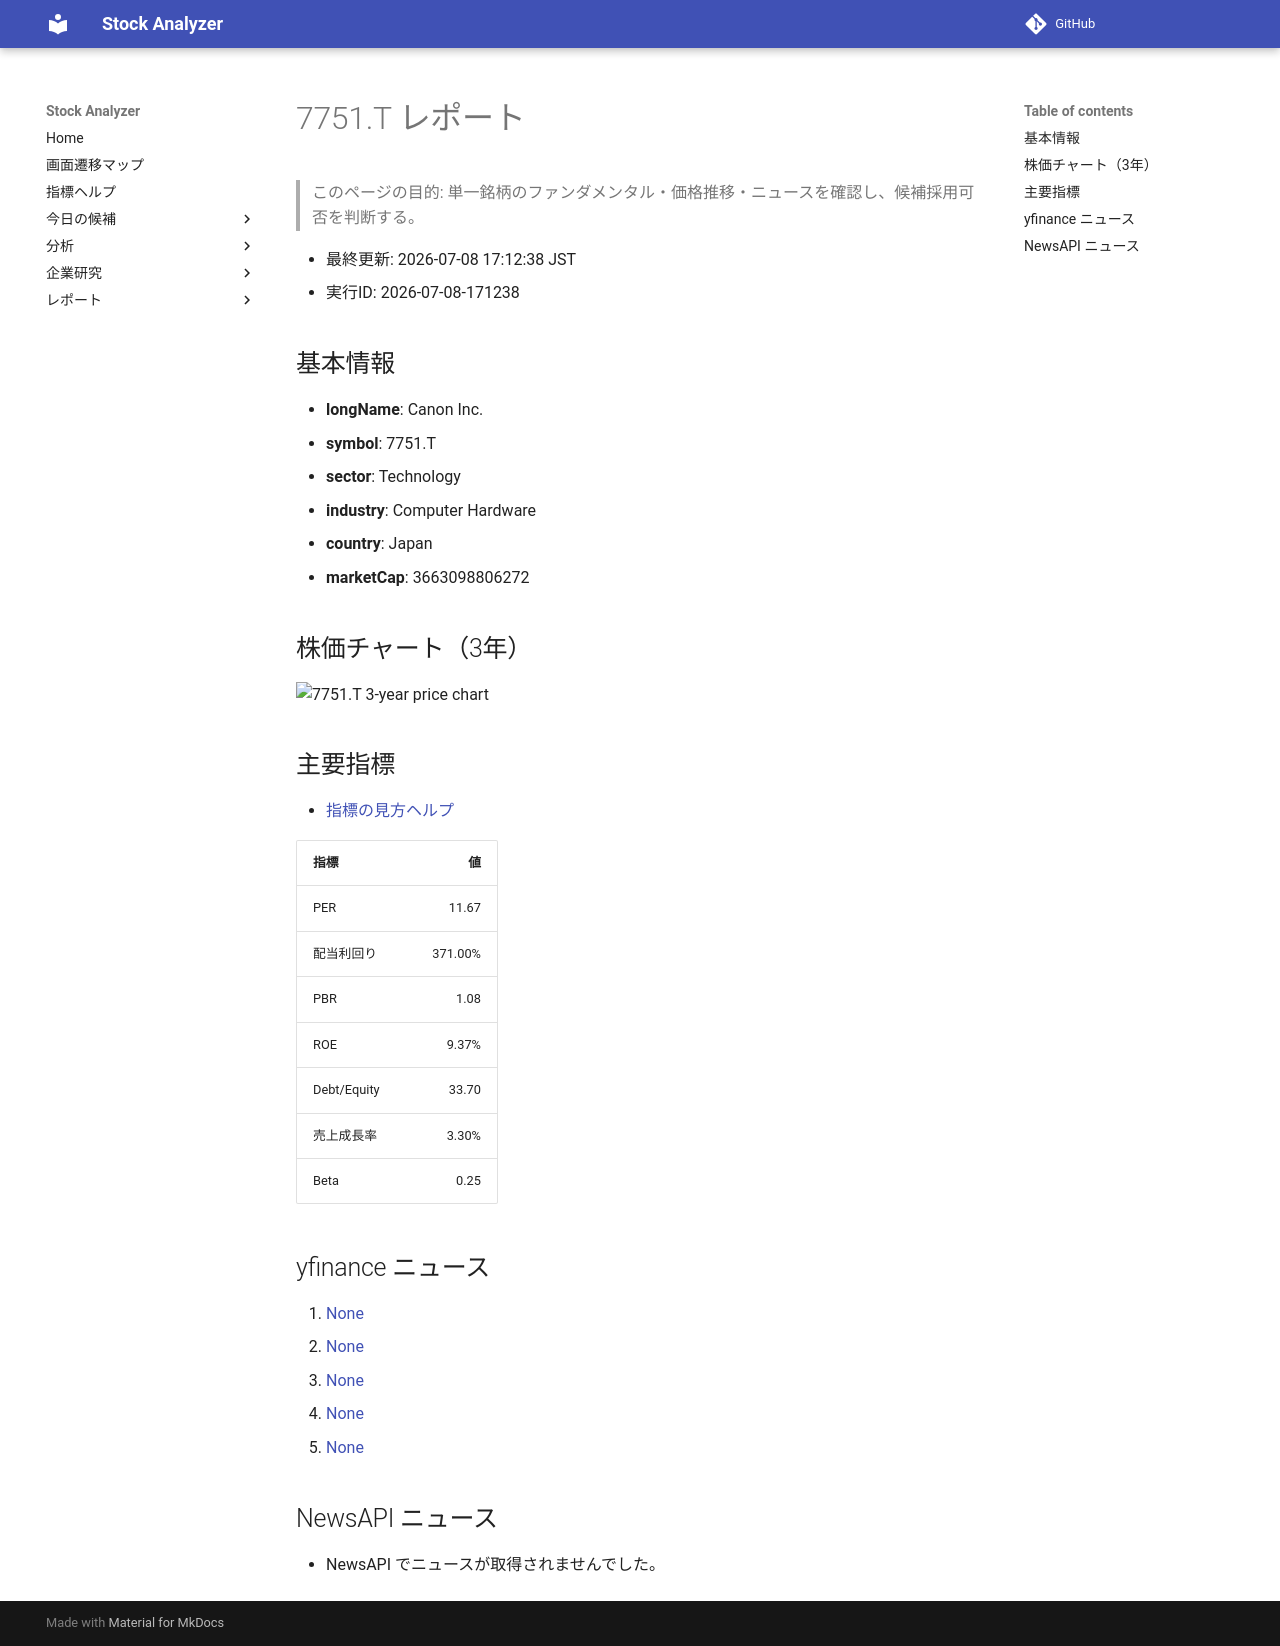

repository: Yumi-note/Making-APP · page: reports/2026-07-08/171238/7751_T/index.html · generator: mkdocs

# 7751.T レポート

> このページの目的: 単一銘柄のファンダメンタル・価格推移・ニュースを確認し、候補採用可否を判断する。

- 最終更新: 2026-07-08 17:12:38 JST
- 実行ID: 2026-07-08-171238

## 基本情報

- **longName**: Canon Inc.
- **symbol**: 7751.T
- **sector**: Technology
- **industry**: Computer Hardware
- **country**: Japan
- **marketCap**: 3663098806272

## 株価チャート（3年）

![7751.T 3-year price chart](7751_T_3y.png)

## 主要指標

- [指標の見方ヘルプ](../../../../indicators.md)

| 指標 | 値 |
|---|---:|
| PER | 11.67 |
| 配当利回り | 371.00% |
| PBR | 1.08 |
| ROE | 9.37% |
| Debt/Equity | 33.70 |
| 売上成長率 | 3.30% |
| Beta | 0.25 |

## yfinance ニュース

1. [None](None)
2. [None](None)
3. [None](None)
4. [None](None)
5. [None](None)

## NewsAPI ニュース

- NewsAPI でニュースが取得されませんでした。
